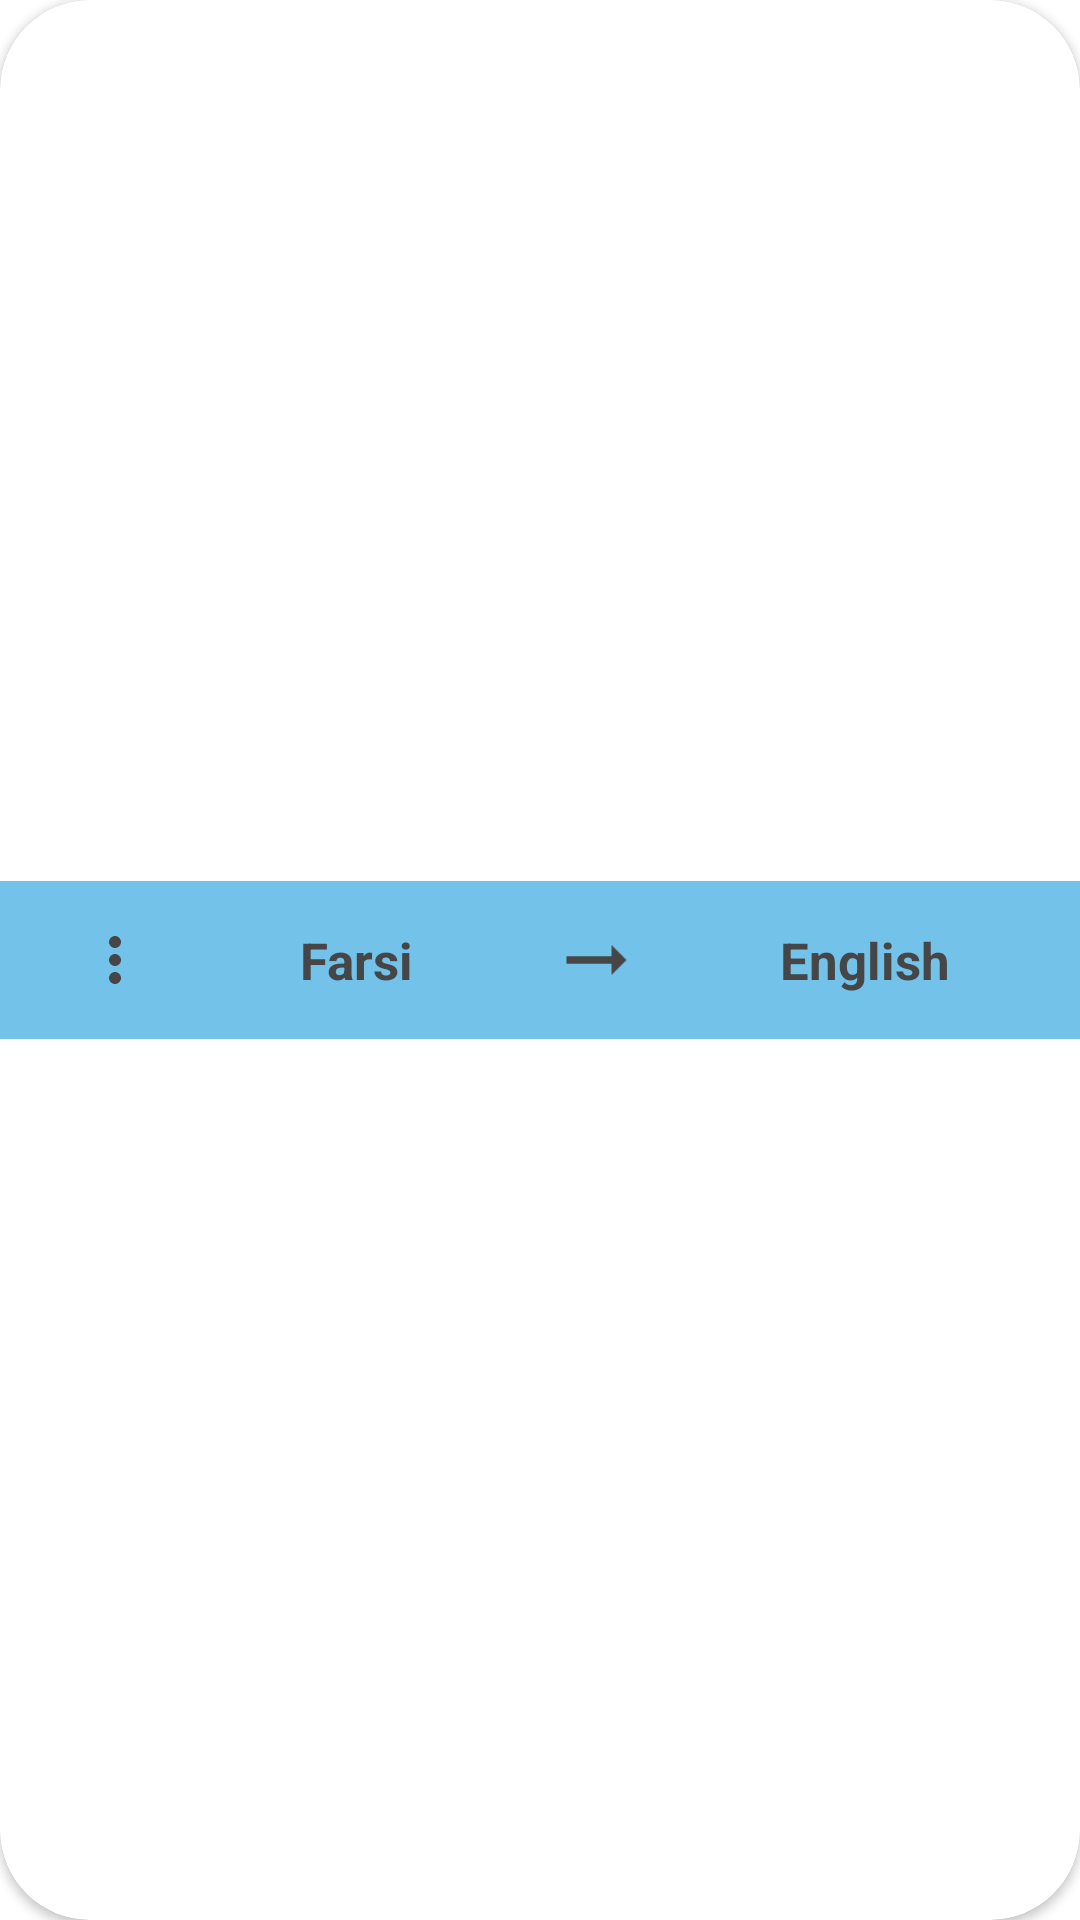

Layout XML and referenced resources for this Android screen:
<!-- AndroidManifest.xml: application theme MinDic -->
<!-- res/layout/languages_layout.xml -->
<?xml version="1.0" encoding="utf-8"?>
<androidx.cardview.widget.CardView xmlns:android="http://schemas.android.com/apk/res/android"
    android:layout_width="match_parent"
    android:layout_height="wrap_content"
    xmlns:app="http://schemas.android.com/apk/res-auto"
    android:layout_marginTop="15dp"
    android:layout_marginLeft="15dp"
    android:layout_marginRight="15dp"
    android:elevation="10dp"
    app:cardCornerRadius="30dp"
    >
    <androidx.appcompat.widget.LinearLayoutCompat
        android:layout_width="match_parent"
        android:layout_height="wrap_content"
        android:orientation="horizontal"
        android:gravity="center"
        android:layout_gravity="center_vertical"
        android:background="@color/blue"
        android:padding="10dp"
        android:weightSum="11"
        >
        <ImageView
            android:id="@+id/dictionaries_menu"
            android:layout_width="wrap_content"
            android:layout_height="wrap_content"
            android:src="@drawable/more_c46"
            android:layout_gravity="center_vertical"
            android:layout_weight="2"
            />
        <LinearLayout
            android:layout_width="wrap_content"
            android:layout_height="wrap_content"
            android:orientation="horizontal"
            android:layout_weight="9"
            android:layout_gravity="center"
            android:weightSum="9"
            android:gravity="center">

        <TextView
            android:id="@+id/translate_lan"
            android:layout_width="wrap_content"
            android:layout_height="wrap_content"
            android:textColor="@color/C46"
            android:textSize="17dp"
            android:layout_gravity="center_vertical|center_horizontal"
            android:textAlignment="center"
            android:text="Farsi"
            android:layout_marginBottom="5dp"
            android:layout_marginTop="5dp"
            android:layout_weight="4"
            android:textStyle="bold"
            />
        <ImageView
            android:layout_width="30dp"
            android:layout_height="30dp"
            android:layout_marginRight="5dp"
            android:layout_marginLeft="5dp"
            android:layout_gravity="center_vertical|center_horizontal"
            android:src="@drawable/ic_baseline_arrow_right_alt_24"
            android:layout_weight="1"
            />

        <TextView
            android:id="@+id/main_lan"
            android:layout_width="wrap_content"
            android:layout_height="wrap_content"
            android:textColor="@color/C46"
            android:textSize="17dp"
            android:textStyle="bold"
            android:layout_gravity="center_vertical|center_horizontal"
            android:textAlignment="center"
            android:text="English"
            android:layout_marginBottom="5dp"
            android:layout_marginTop="5dp"
            android:layout_weight="4"
            />
        </LinearLayout>
    </androidx.appcompat.widget.LinearLayoutCompat>

</androidx.cardview.widget.CardView>
<!-- resources referenced by this layout -->
<resources>
  <color name="C46">#464646</color>
  <color name="blue">#72C2E9</color>
  <!-- drawable ic_baseline_arrow_right_alt_24 (drawable) -->
  <vector android:height="24dp" android:tint="#464646"
      android:viewportHeight="24" android:viewportWidth="24"
      android:width="24dp" xmlns:android="http://schemas.android.com/apk/res/android">
      <path android:fillColor="@android:color/white" android:pathData="M16.01,11H4v2h12.01v3L20,12l-3.99,-4z"/>
  </vector>
  <!-- drawable more_c46 (drawable) -->
  <vector android:height="24dp" android:tint="#464646"
      android:viewportHeight="24" android:viewportWidth="24"
      android:width="24dp" xmlns:android="http://schemas.android.com/apk/res/android">
      <path android:fillColor="@android:color/white" android:pathData="M12,8c1.1,0 2,-0.9 2,-2s-0.9,-2 -2,-2 -2,0.9 -2,2 0.9,2 2,2zM12,10c-1.1,0 -2,0.9 -2,2s0.9,2 2,2 2,-0.9 2,-2 -0.9,-2 -2,-2zM12,16c-1.1,0 -2,0.9 -2,2s0.9,2 2,2 2,-0.9 2,-2 -0.9,-2 -2,-2z"/>
  </vector>
  <style name="MinDic" parent="Theme.MaterialComponents.Light.NoActionBar">
  
          <item name="android:windowTranslucentStatus">true</item>
          
          <item name="colorPrimary">@color/red</item>
          <item name="colorPrimaryVariant">@color/purple_700</item>
  
          <item name="colorOnPrimary">@color/EF</item>
          <item name="backgroundColor">@color/white</item>
          
          <item name="colorSecondary">@color/red</item>
          <item name="colorSecondaryVariant">@color/teal_700</item>
          <item name="colorOnSecondary">@color/black</item>
          
          <item name="android:statusBarColor" tools:targetApi="l">?attr/colorPrimaryVariant</item>
  
          
      </style>
  <color name="red">#ED5739</color>
  <color name="purple_700">#FF3700B3</color>
  <color name="EF">#EFEFEF</color>
  <color name="white">#FFFFFFFF</color>
  <color name="teal_700">#FF018786</color>
  <color name="black">#FF000000</color>
</resources>
